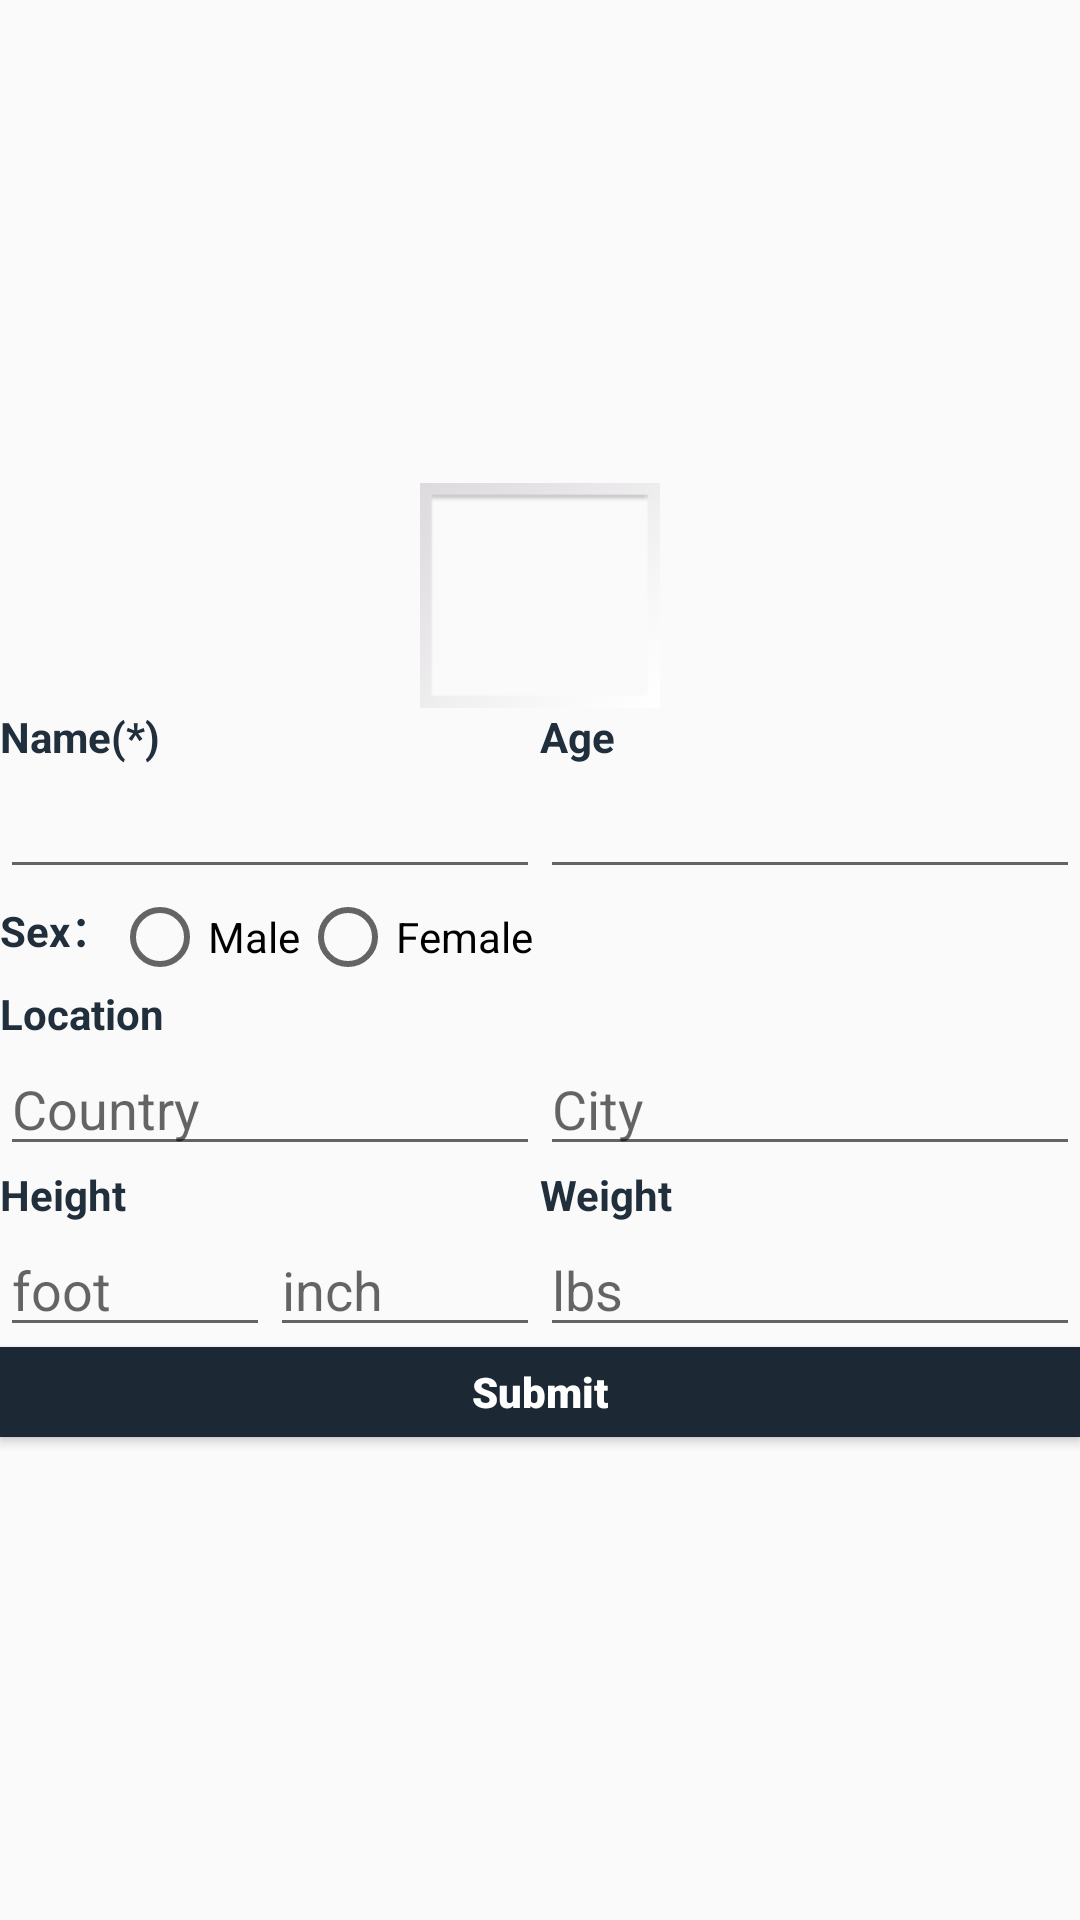

Here is an Android app screen rendered from its layout file. Give the layout XML and the strings, colors and styles it references.
<!-- AndroidManifest.xml: application theme AppTheme -->
<!-- res/layout/activity_profile.xml -->
<?xml version="1.0" encoding="utf-8"?>
<androidx.constraintlayout.widget.ConstraintLayout xmlns:android="http://schemas.android.com/apk/res/android"
    xmlns:app="http://schemas.android.com/apk/res-auto"
    xmlns:tools="http://schemas.android.com/tools"
    android:layout_width="match_parent"
    android:layout_height="match_parent"
    android:layout_gravity="center"
    android:visibility="visible">

    <LinearLayout
        android:layout_width="match_parent"
        android:layout_height="match_parent"
        android:gravity="center|center_horizontal|center_vertical"
        android:orientation="vertical"
        app:layout_constraintBottom_toBottomOf="parent"
        app:layout_constraintEnd_toEndOf="parent"
        app:layout_constraintStart_toStartOf="parent"
        app:layout_constraintTop_toTopOf="parent">

        <ImageView
            android:id="@+id/UserImage"
            android:layout_width="80dp"
            android:layout_height="75dp"
            android:layout_marginBottom="0dp"
            android:background="@android:drawable/gallery_thumb"
            android:baselineAlignBottom="true"
            android:contentDescription="Your image"
            android:visibility="visible"
            app:srcCompat="@drawable/default_user"
            tools:srcCompat="@drawable/default_user" />

        <LinearLayout
            android:layout_width="match_parent"
            android:layout_height="wrap_content"
            android:gravity="center"
            android:orientation="horizontal">

            <FrameLayout
                android:layout_width="match_parent"
                android:layout_height="match_parent"
                android:layout_gravity="start"
                android:layout_weight="1">

                <TextView
                    android:id="@+id/Name"
                    android:layout_width="wrap_content"
                    android:layout_height="wrap_content"
                    android:gravity="start"
                    android:text="Name(*)"
                    android:textColor="#212F3C "
                    android:textStyle="bold" />
            </FrameLayout>

            <FrameLayout
                android:layout_width="match_parent"
                android:layout_height="match_parent"
                android:layout_weight="1">

                <TextView
                    android:id="@+id/Age"
                    android:layout_width="111dp"
                    android:layout_height="wrap_content"
                    android:layout_marginRight="95dp"
                    android:text="Age"
                    android:textColor="#212F3C "
                    android:textStyle="bold" />
            </FrameLayout>

        </LinearLayout>

        <LinearLayout
            android:layout_width="match_parent"
            android:layout_height="wrap_content"
            android:layout_gravity="center"
            android:orientation="horizontal">

            <FrameLayout
                android:layout_width="match_parent"
                android:layout_height="match_parent"
                android:layout_weight="1">

                <EditText
                    android:id="@+id/EditTextName"
                    android:layout_width="match_parent"
                    android:layout_height="match_parent"
                    android:inputType="textPersonName"
                    android:maxLength="20" />
            </FrameLayout>

            <FrameLayout
                android:layout_width="match_parent"
                android:layout_height="match_parent"
                android:layout_weight="1">

                <EditText
                    android:id="@+id/EditTextAge"
                    android:layout_width="match_parent"
                    android:layout_height="match_parent"
                    android:inputType="number"
                    android:maxLength="3" />
            </FrameLayout>

        </LinearLayout>

        <LinearLayout
            android:layout_width="match_parent"
            android:layout_height="wrap_content"
            android:layout_gravity="left"
            android:gravity="left"
            android:orientation="horizontal">

            <TextView
                android:id="@+id/Sex"
                android:layout_width="wrap_content"
                android:layout_height="wrap_content"
                android:layout_marginTop="3dp"
                android:text="Sex："
                android:textColor="#212F3C "
                android:textStyle="bold" />

            <RadioGroup
                android:id="@+id/RgSex"
                android:layout_width="wrap_content"
                android:layout_height="wrap_content"
                android:orientation="horizontal">

                <RadioButton
                    android:id="@+id/Male"
                    android:layout_width="wrap_content"
                    android:layout_height="wrap_content"
                    android:text="Male" />

                <RadioButton
                    android:id="@+id/Female"
                    android:layout_width="wrap_content"
                    android:layout_height="wrap_content"
                    android:text="Female" />

            </RadioGroup>
        </LinearLayout>

        <TextView
            android:id="@+id/Location"
            android:layout_width="match_parent"
            android:layout_height="wrap_content"
            android:gravity="start|left"
            android:text="Location"
            android:textColor="#212F3C "
            android:textStyle="bold" />

        <LinearLayout
            android:layout_width="match_parent"
            android:layout_height="wrap_content"
            android:layout_gravity="center"
            android:orientation="horizontal">

            <FrameLayout
                android:layout_width="match_parent"
                android:layout_height="match_parent"
                android:layout_weight="1">

                <EditText
                    android:id="@+id/EditTextCountry"
                    android:layout_width="match_parent"
                    android:layout_height="wrap_content"
                    android:hint="Country"
                    android:inputType="textPersonName"
                    android:maxLength="25" />
            </FrameLayout>

            <FrameLayout
                android:layout_width="match_parent"
                android:layout_height="match_parent"
                android:layout_weight="1">

                <EditText
                    android:id="@+id/EditTextTextCity"
                    android:layout_width="match_parent"
                    android:layout_height="wrap_content"
                    android:hint="City"
                    android:inputType="textPersonName"
                    android:maxLength="25" />
            </FrameLayout>

        </LinearLayout>

        <LinearLayout
            android:layout_width="match_parent"
            android:layout_height="wrap_content"
            android:orientation="horizontal">

            <FrameLayout
                android:layout_width="match_parent"
                android:layout_height="wrap_content"
                android:layout_weight="1">

                <TextView
                    android:id="@+id/Height"
                    android:layout_width="wrap_content"
                    android:layout_height="wrap_content"
                    android:text="Height"
                    android:textColor="#212F3C "
                    android:textStyle="bold" />
            </FrameLayout>

            <FrameLayout
                android:layout_width="match_parent"
                android:layout_height="wrap_content"
                android:layout_weight="1">

                <TextView
                    android:id="@+id/Weight"
                    android:layout_width="92dp"
                    android:layout_height="wrap_content"
                    android:text="Weight"
                    android:textColor="#212F3C "
                    android:textStyle="bold" />
            </FrameLayout>

        </LinearLayout>

        <LinearLayout
            android:layout_width="match_parent"
            android:layout_height="wrap_content"
            android:layout_gravity="start"
            android:orientation="horizontal">

            <FrameLayout
                android:layout_width="match_parent"
                android:layout_height="match_parent"
                android:layout_weight="1">

                <LinearLayout
                    android:layout_width="match_parent"
                    android:layout_height="match_parent"
                    android:layout_gravity="center_horizontal"
                    android:orientation="horizontal">

                    <FrameLayout
                        android:layout_width="match_parent"
                        android:layout_height="match_parent"
                        android:layout_weight="1">

                        <EditText
                            android:id="@+id/EditTextHeightFoot"
                            android:layout_width="match_parent"
                            android:layout_height="wrap_content"
                            android:hint="foot"
                            android:inputType="number"
                            android:maxLength="2" />
                    </FrameLayout>

                    <FrameLayout
                        android:layout_width="match_parent"
                        android:layout_height="match_parent"
                        android:layout_weight="1">

                        <EditText
                            android:id="@+id/EditTextHeightInch"
                            android:layout_width="match_parent"
                            android:layout_height="wrap_content"
                            android:hint="inch"
                            android:inputType="number"
                            android:maxLength="2" />
                    </FrameLayout>

                </LinearLayout>

            </FrameLayout>

            <FrameLayout
                android:layout_width="match_parent"
                android:layout_height="match_parent"
                android:layout_weight="1">

                <EditText
                    android:id="@+id/EditTextWeight"
                    android:layout_width="match_parent"
                    android:layout_height="wrap_content"
                    android:hint="lbs"
                    android:inputType="numberDecimal"
                    android:maxLength="7" />
            </FrameLayout>

        </LinearLayout>

        <Button
            android:id="@+id/SubmitButtonUsers"
            android:layout_width="match_parent"
            android:layout_height="30dp"
            android:layout_marginLeft="0dp"
            android:background="@color/colorPrimaryDark"
            android:fontFamily="sans-serif-black"
            android:text="Submit"
            android:textColor="@android:color/background_light" />

    </LinearLayout>

</androidx.constraintlayout.widget.ConstraintLayout>
<!-- resources referenced by this layout -->
<resources>
  <color name="colorPrimaryDark">#1C2833</color>
  <style name="AppTheme" parent="Theme.AppCompat.Light.DarkActionBar">
          
          <item name="colorPrimary">@color/colorPrimary</item>
          <item name="colorPrimaryDark">@color/colorPrimaryDark</item>
          <item name="colorAccent">@color/colorAccent</item>
          <item name="android:textAllCaps">false</item>
  
      </style>
  <color name="colorPrimary">#283747</color>
  <color name="colorAccent">#85C1E9</color>
</resources>
